Run: headless pygame with SDL's dummy video driver; simulated clock (each Clock.tick advances the game by its frame time, no real sleeping); random seed 0; keys injected as events and as key.get_pressed() state; no mouse input.
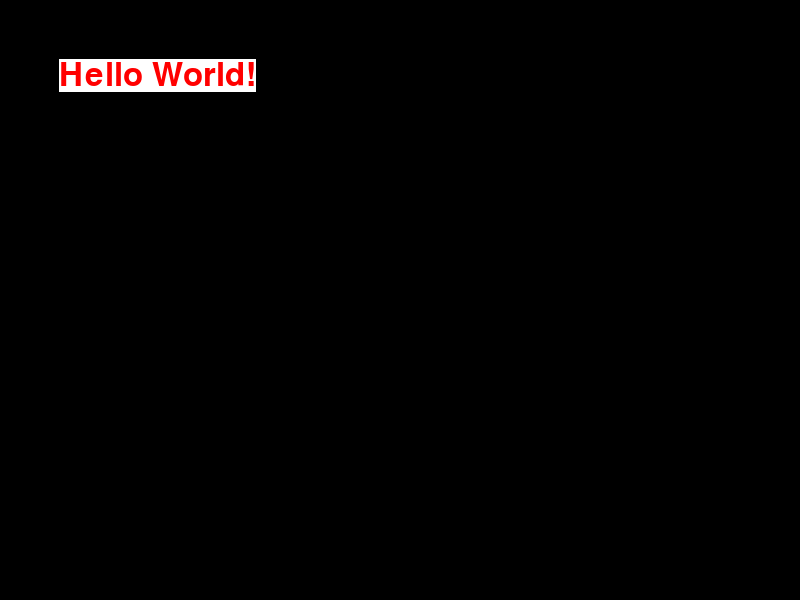
Frame 1 of 4 · flips 1–60 · no input
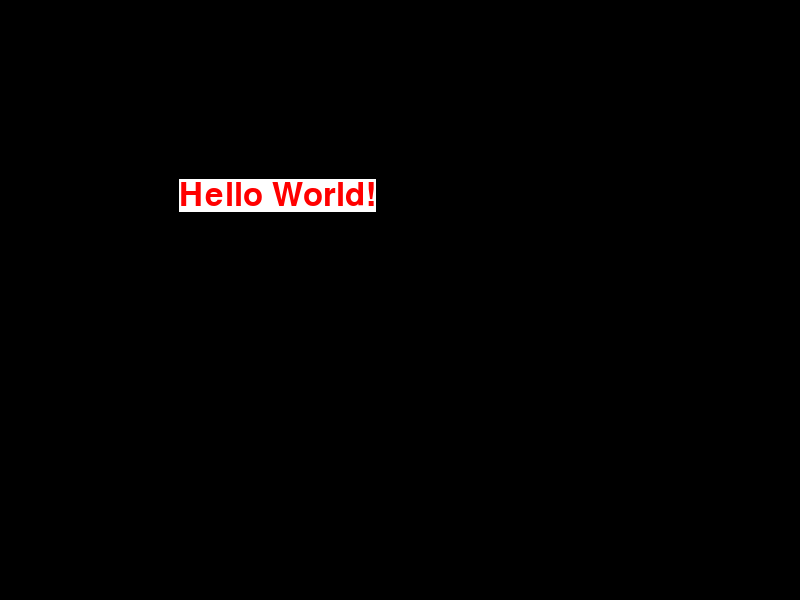
Frame 2 of 4 · flips 61–180 · tapped SPACE, RETURN · held RIGHT (→), D
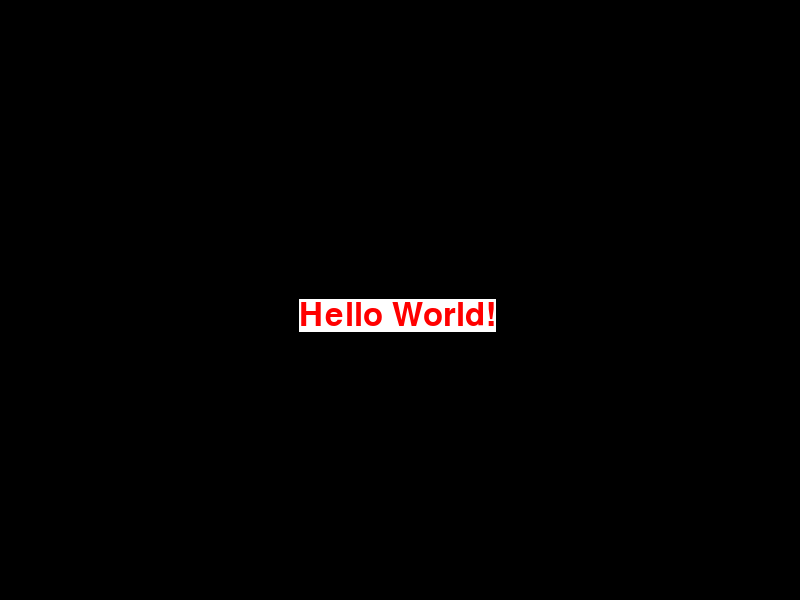
Frame 3 of 4 · flips 181–300 · held DOWN (↓), S
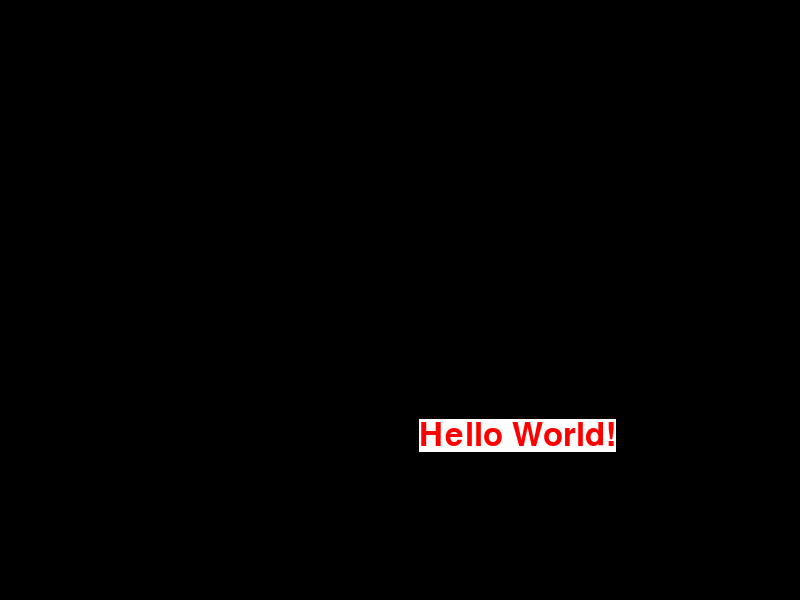
Frame 4 of 4 · flips 301–420 · held LEFT (←), A, UP (↑), W

The pygame program that drew these frames:

import pygame
import sys
import random

pygame.init()

# windowSize = {"height": 800, "width": 600}
windowSize = (800, 600)

screen = pygame.display.set_mode(windowSize)

myriadProFont = pygame.font.SysFont("Myriad Pro", 48)

helloWorld = myriadProFont.render("Hello World!", 1, (255, 0, 0), (255, 255, 255))

x, y = 0, 0

clock = pygame.time.Clock()

# The game loop
while 1:
    for event in pygame.event.get():
        if event.type == pygame.QUIT:
            sys.exit()

    screen.fill((0, 0, 0))

    screen.blit(helloWorld, (x, y))

    x = x + 1 if x < 800 else random.randint(0, 800)
    y = y + 1 if y < 600 else random.randint(0, 600)

    pygame.display.update()

# pygame.
